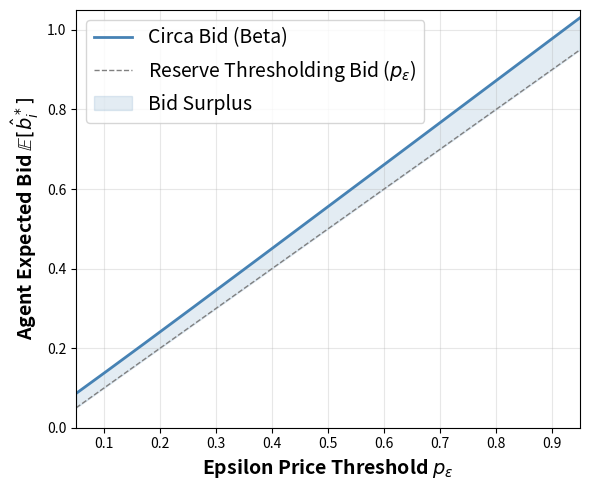

Reproduce this figure in Python.
import numpy as np
import matplotlib.pyplot as plt
from scipy import integrate

# --- Beta(2,2) standard PDF and CDF ---
def f_beta_std(x):
    return 6 * x * (1 - x)

def F_beta_std(x):
    return 3*x**2 - 2*x**3

# --- Product distribution PDF and CDF (from corollary) ---
def f_vp(z, pe):
    """Piecewise PDF of v^p = V_i * lambda_i"""
    norm = 1 - F_beta_std(pe)
    bp = pe / 2
    if z <= 0 or z > 0.5:
        return 0.0
    if z <= bp:
        return 6 * (pe**2 - 2*pe + 1) / norm
    else:
        return 6 * (4*z**2 - 4*z + 1) / norm

def F_vp(z, pe):
    """Piecewise CDF of v^p = V_i * lambda_i"""
    norm = 1 - F_beta_std(pe)
    bp = pe / 2
    if z <= 0:
        return 0.0
    if z <= bp:
        return 6 * z * (pe**2 - 2*pe + 1) / norm
    elif z <= 0.5:
        return (2*z*(4*z**2 - 6*z + 3) + pe**2*(2*pe - 3)) / norm
    return 1.0

# --- Integrand: z * f(z) * (1 - F(z)) ---
def integrand(z, pe):
    if z <= 0:
        return 0.0
    return z * f_vp(z, pe) * (1 - F_vp(z, pe))

# --- Expected bid ---
def expected_bid(pe):
    """E[b*] = p_epsilon + integral from 0 to 1/2 of z*f(z)*(1-F(z))dz"""
    bp = pe / 2
    vec_integrand = np.vectorize(lambda z: integrand(z, pe))
    # Split at breakpoint pe/2 for numerical accuracy
    I1, _ = integrate.quad(vec_integrand, 1e-10, bp)
    I2, _ = integrate.quad(vec_integrand, bp, 0.5)
    return pe + I1 + I2

# --- Compute over range of p_epsilon ---
pe_values = np.linspace(0.05, 0.95, 400)
eb_values = np.array([expected_bid(pe) for pe in pe_values])

# --- Plot ---
fig, ax = plt.subplots(figsize=(6, 5))
ax.plot(pe_values, eb_values, color='steelblue', linewidth=2, label=r'Circa Bid (Beta)')
ax.plot(pe_values, pe_values, color='gray', linewidth=1, linestyle='--', label=r'Reserve Thresholding Bid ($p_\epsilon$)')
ax.fill_between(pe_values, pe_values, eb_values, alpha=0.15, color='steelblue', label='Bid Surplus')

ax.set_xlabel(r'Epsilon Price Threshold $p_\epsilon$', fontsize="14", fontweight='bold')
ax.set_ylabel(r'Agent Expected Bid $\mathbb{E}[\hat{b}_i^*]$', fontsize="14", fontweight='bold')
ax.legend(fontsize=14)
ax.set_xlim(0.05, 0.95)
ax.set_ylim(0, 1.05)
ax.grid(True, alpha=0.3)

plt.tight_layout()
plt.savefig('expected_bid_beta.png', dpi=150)
plt.show()
